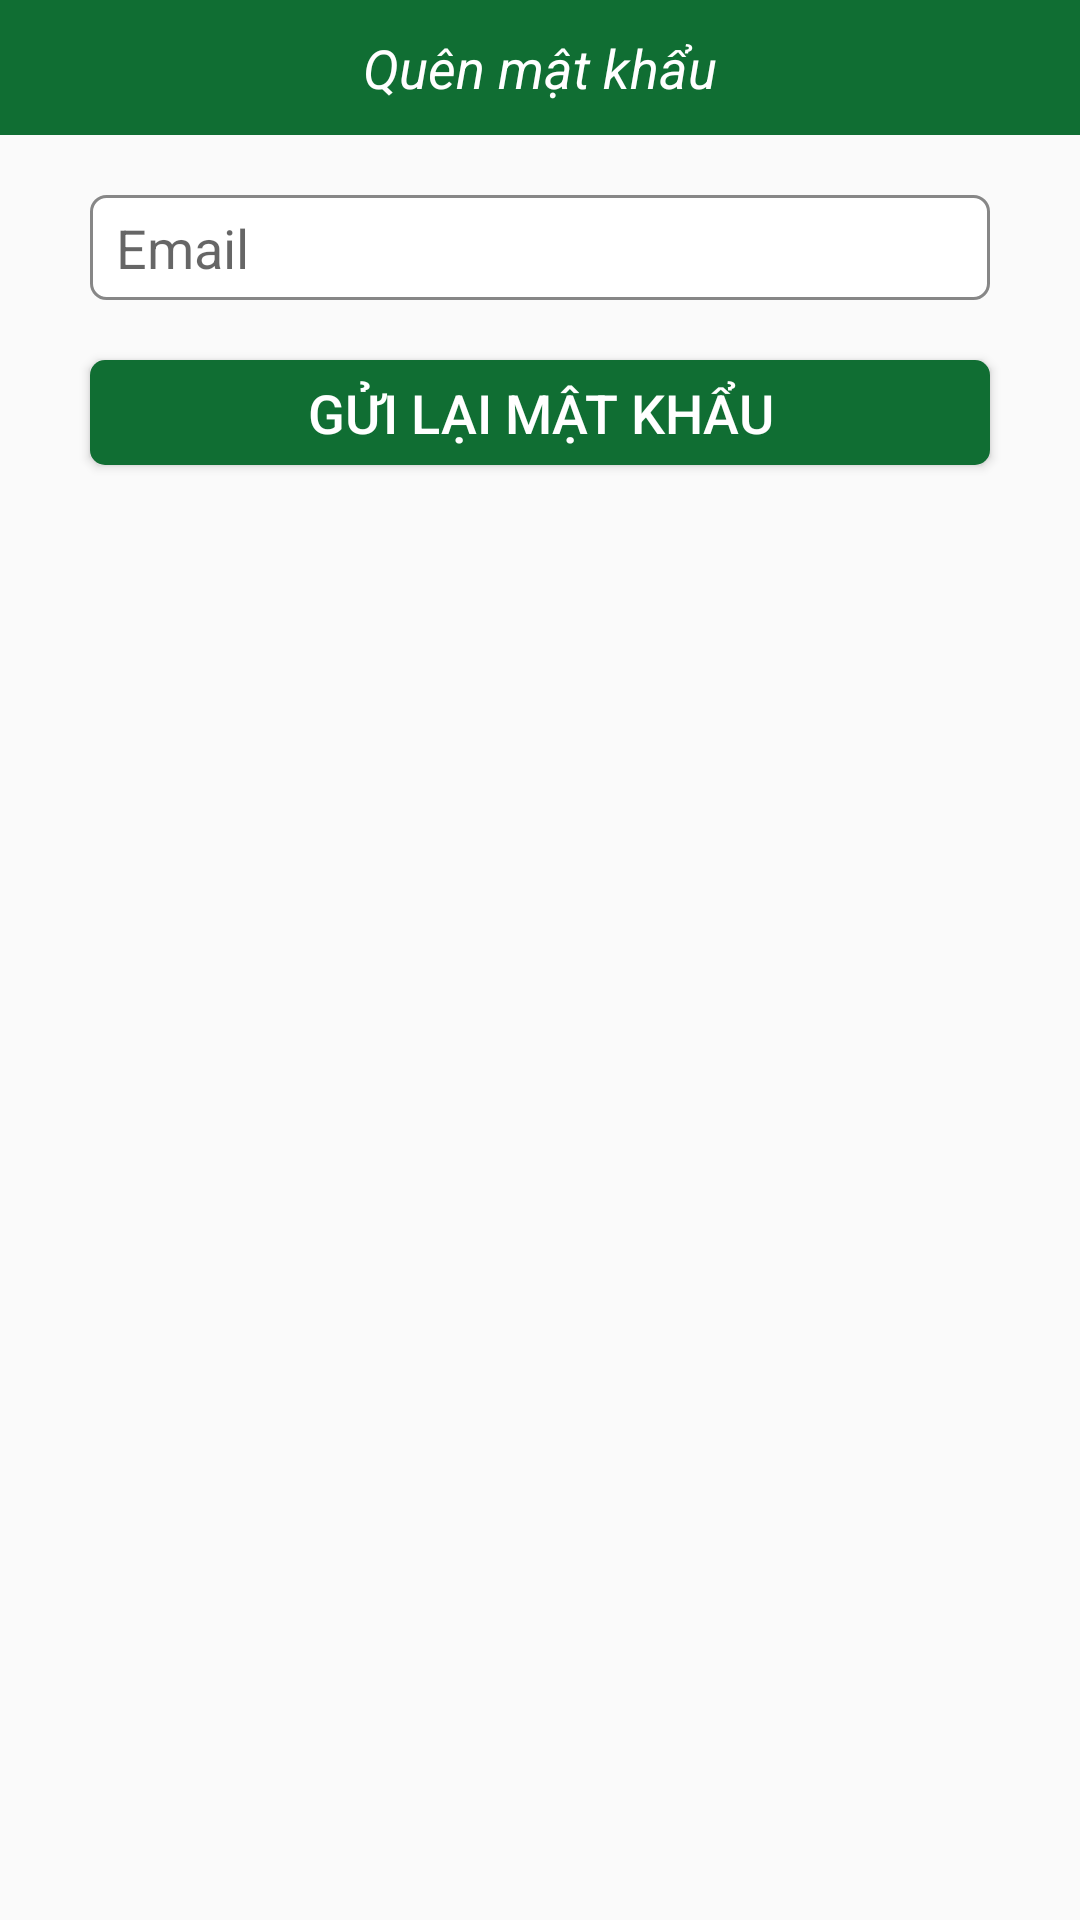

Write the Android layout XML for this screen, with the resource values it uses.
<!-- AndroidManifest.xml: application theme AppTheme -->
<!-- res/layout/activity_lost_pass.xml -->
<?xml version="1.0" encoding="utf-8"?>
<LinearLayout xmlns:android="http://schemas.android.com/apk/res/android"
    android:layout_width="match_parent"
    android:layout_height="match_parent"
    android:orientation="vertical"
    android:gravity="center_horizontal">

    <TextView
        android:layout_width="match_parent"
        android:layout_height="45dp"
        android:gravity="center"
        android:background="#106e33"
        android:textAllCaps="false"
        android:text="Quên mật khẩu"
        android:textStyle="italic"
        android:textSize="18sp"
        android:textColor="#FFF"
        android:drawableLeft="@drawable/arrow"/>
    <EditText
        android:id="@+id/edtEmail_LostPass"
        android:layout_width="300dp"
        android:layout_height="35dp"
        android:layout_marginTop="20dp"
        android:background="@drawable/custom_button_clear"
        android:hint="  Email" />

    <Button
        android:id="@+id/btnGuiLaiMK"
        android:layout_width="300dp"
        android:layout_height="35dp"
        android:layout_marginTop="20dp"
        android:background="@drawable/custom_button"
        android:text="GỬI LẠI MẬT KHẨU"
        android:textColor="#FFF"
        android:textSize="18sp" />
</LinearLayout>
<!-- resources referenced by this layout -->
<resources>
  <!-- drawable custom_button (drawable) -->
  <?xml version="1.0" encoding="utf-8"?>
  <shape
  xmlns:android="http://schemas.android.com/apk/res/android"
  android:shape="rectangle">
  
  
  <solid
      android:color="#106e33" >
  </solid>
  
  
  
  
  
  
  
  
  
  
  
  
  
  
  
  
  <corners
      android:radius="5dp" >
  </corners>
  
  </shape>
  <!-- drawable custom_button_clear (drawable) -->
  <?xml version="1.0" encoding="utf-8"?>
  <shape
      xmlns:android="http://schemas.android.com/apk/res/android"
      android:shape="rectangle">
  
      
      <solid
          android:color="#FFF" >
      </solid>
  
       
      <stroke
      android:width="1dp"
      android:color="#878787" >
      </stroke>
  
      
      
      
      
      
      
      
  
      
      <corners
          android:radius="5dp" >
      </corners>
  
  </shape>
  <style name="AppTheme" parent="Theme.AppCompat.Light.NoActionBar">
          
          <item name="colorPrimary">@color/colorPrimary</item>
          <item name="colorPrimaryDark">@color/colorPrimaryDark</item>
          <item name="colorAccent">@color/colorAccent</item>
      </style>
  <color name="colorPrimary">#12803b</color>
  <color name="colorPrimaryDark">#0e612d</color>
  <color name="colorAccent">#12803b</color>
</resources>
